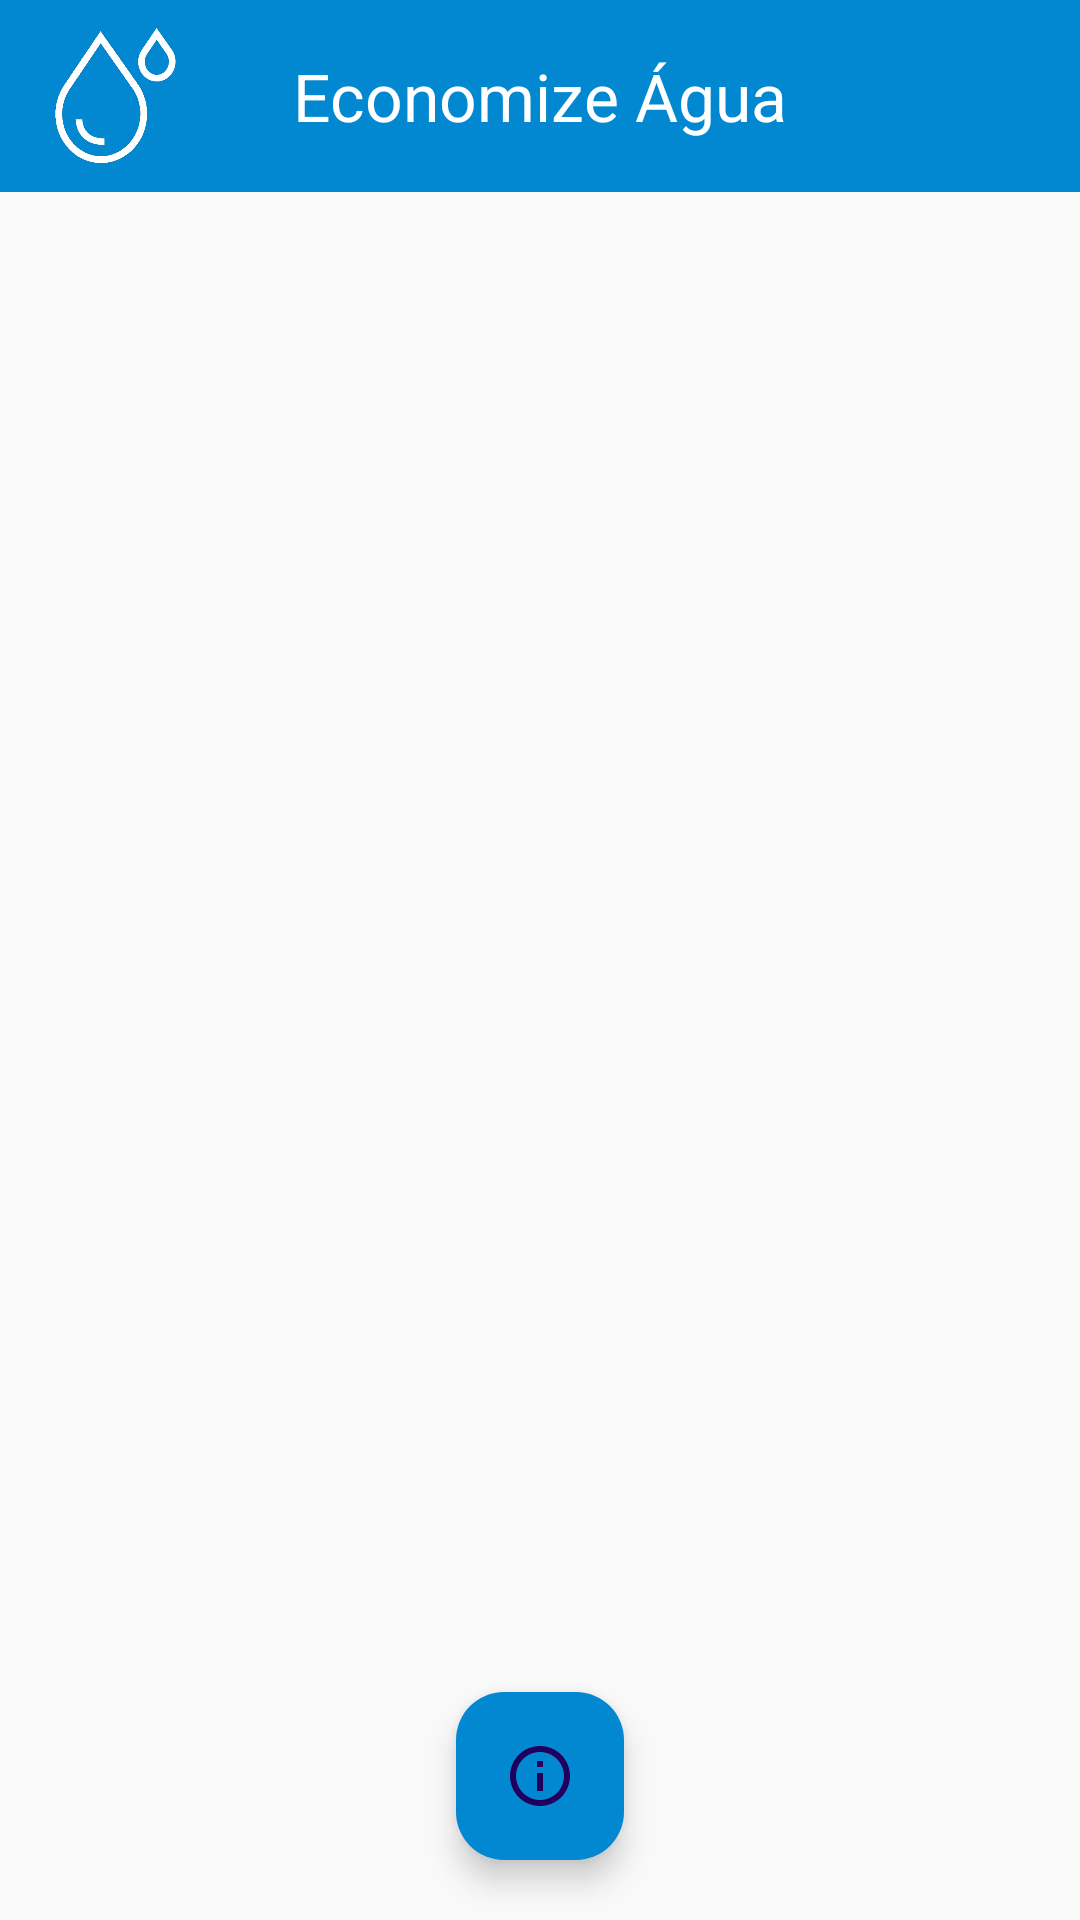

This screen was rendered from an Android layout file. Write that file and the resources it references.
<!-- AndroidManifest.xml: application theme Theme.RenatoAlvesDoCouto_MonitoreSeuConsumo -->
<!-- res/layout/activity_main.xml -->
<LinearLayout xmlns:android="http://schemas.android.com/apk/res/android"
    xmlns:app="http://schemas.android.com/apk/res-auto"
    xmlns:tools="http://schemas.android.com/tools"
    android:id="@+id/main"
    android:layout_width="match_parent"
    android:layout_height="match_parent"
    android:background="@color/gray_50"
    android:orientation="vertical"
    tools:context=".view.MainActivity">

    <include
        android:id="@+id/my_toolbar"
        layout="@layout/my_toolbar"
        app:layout_constraintEnd_toEndOf="parent"
        app:layout_constraintStart_toStartOf="parent"
        app:layout_constraintTop_toTopOf="parent" />

    <FrameLayout
        android:id="@+id/fragment_container"
        android:layout_width="match_parent"
        android:layout_height="0dp"
        android:layout_weight="1">

        <com.google.android.material.floatingactionbutton.FloatingActionButton
            android:id="@+id/fab"
            android:layout_width="wrap_content"
            android:layout_height="wrap_content"
            android:layout_gravity="center|bottom"
            android:layout_margin="20dp"
            android:backgroundTint="@color/primaryColor"
            android:contentDescription="Nova Residencia"
            android:src="@drawable/ic_nfo_outline_24" />
    </FrameLayout>


</LinearLayout>
<!-- res/layout/my_toolbar.xml (included above) -->
<?xml version="1.0" encoding="utf-8"?>
<androidx.appcompat.widget.Toolbar xmlns:android="http://schemas.android.com/apk/res/android"
    xmlns:app="http://schemas.android.com/apk/res-auto"
    android:id="@+id/my_toolbar"
    android:layout_width="match_parent"
    android:layout_height="?actionBarSize"
    android:elevation="10dp"
    android:background="@color/primaryColor"
    >

    <ImageView
        android:id="@+id/imgLogo"
        android:layout_width="45dp"
        android:layout_height="45dp"
        android:src="@drawable/gotas_de_agua_br"
        android:layout_gravity="start"/>

    <TextView
        android:id="@+id/textView"
        android:layout_width="wrap_content"
        android:layout_height="wrap_content"
        android:textColor="@color/white"
        android:text="@string/economize_agua"
        android:textAppearance="@style/TextAppearance.AppCompat.Large"
        android:layout_gravity="center"/>


</androidx.appcompat.widget.Toolbar>
<!-- resources referenced by this layout -->
<resources>
  <color name="gray_50">#f9f9f9</color>
  <color name="primaryColor">#0288D1</color>
  <color name="white">#FFFFFFFF</color>
  <!-- drawable gotas_de_agua_br: png bitmap (drawable-hdpi, 17025 bytes) -->
  <!-- drawable ic_nfo_outline_24 (drawable) -->
  <vector xmlns:android="http://schemas.android.com/apk/res/android" android:height="24dp" android:tint="#ffffff" android:viewportHeight="24" android:viewportWidth="24" android:width="24dp">
        
      <path android:fillColor="@color/gray_100" android:pathData="M11,7h2v2h-2V7zM11,11h2v6h-2V11zM12,2C6.48,2 2,6.48 2,12s4.48,10 10,10s10,-4.48 10,-10S17.52,2 12,2zM12,20c-4.41,0 -8,-3.59 -8,-8s3.59,-8 8,-8s8,3.59 8,8S16.41,20 12,20z"/>
      
  </vector>
  <string name="economize_agua">Economize Água</string>
  <style name="Theme.RenatoAlvesDoCouto_MonitoreSeuConsumo" parent="Base.Theme.RenatoAlvesDoCouto_MonitoreSeuConsumo" />
  <color name="gray_100">#ececec</color>
  <style name="Base.Theme.RenatoAlvesDoCouto_MonitoreSeuConsumo" parent="Theme.Material3.DayNight.NoActionBar">
          
          
          <item name="actionOverflowButtonStyle">@style/StyleToolbar</item>S
      </style>
  <style name="StyleToolbar" parent="Widget.AppCompat.ActionButton.Overflow">
          <item name="android:tint">@color/white</item>
      </style>
</resources>
